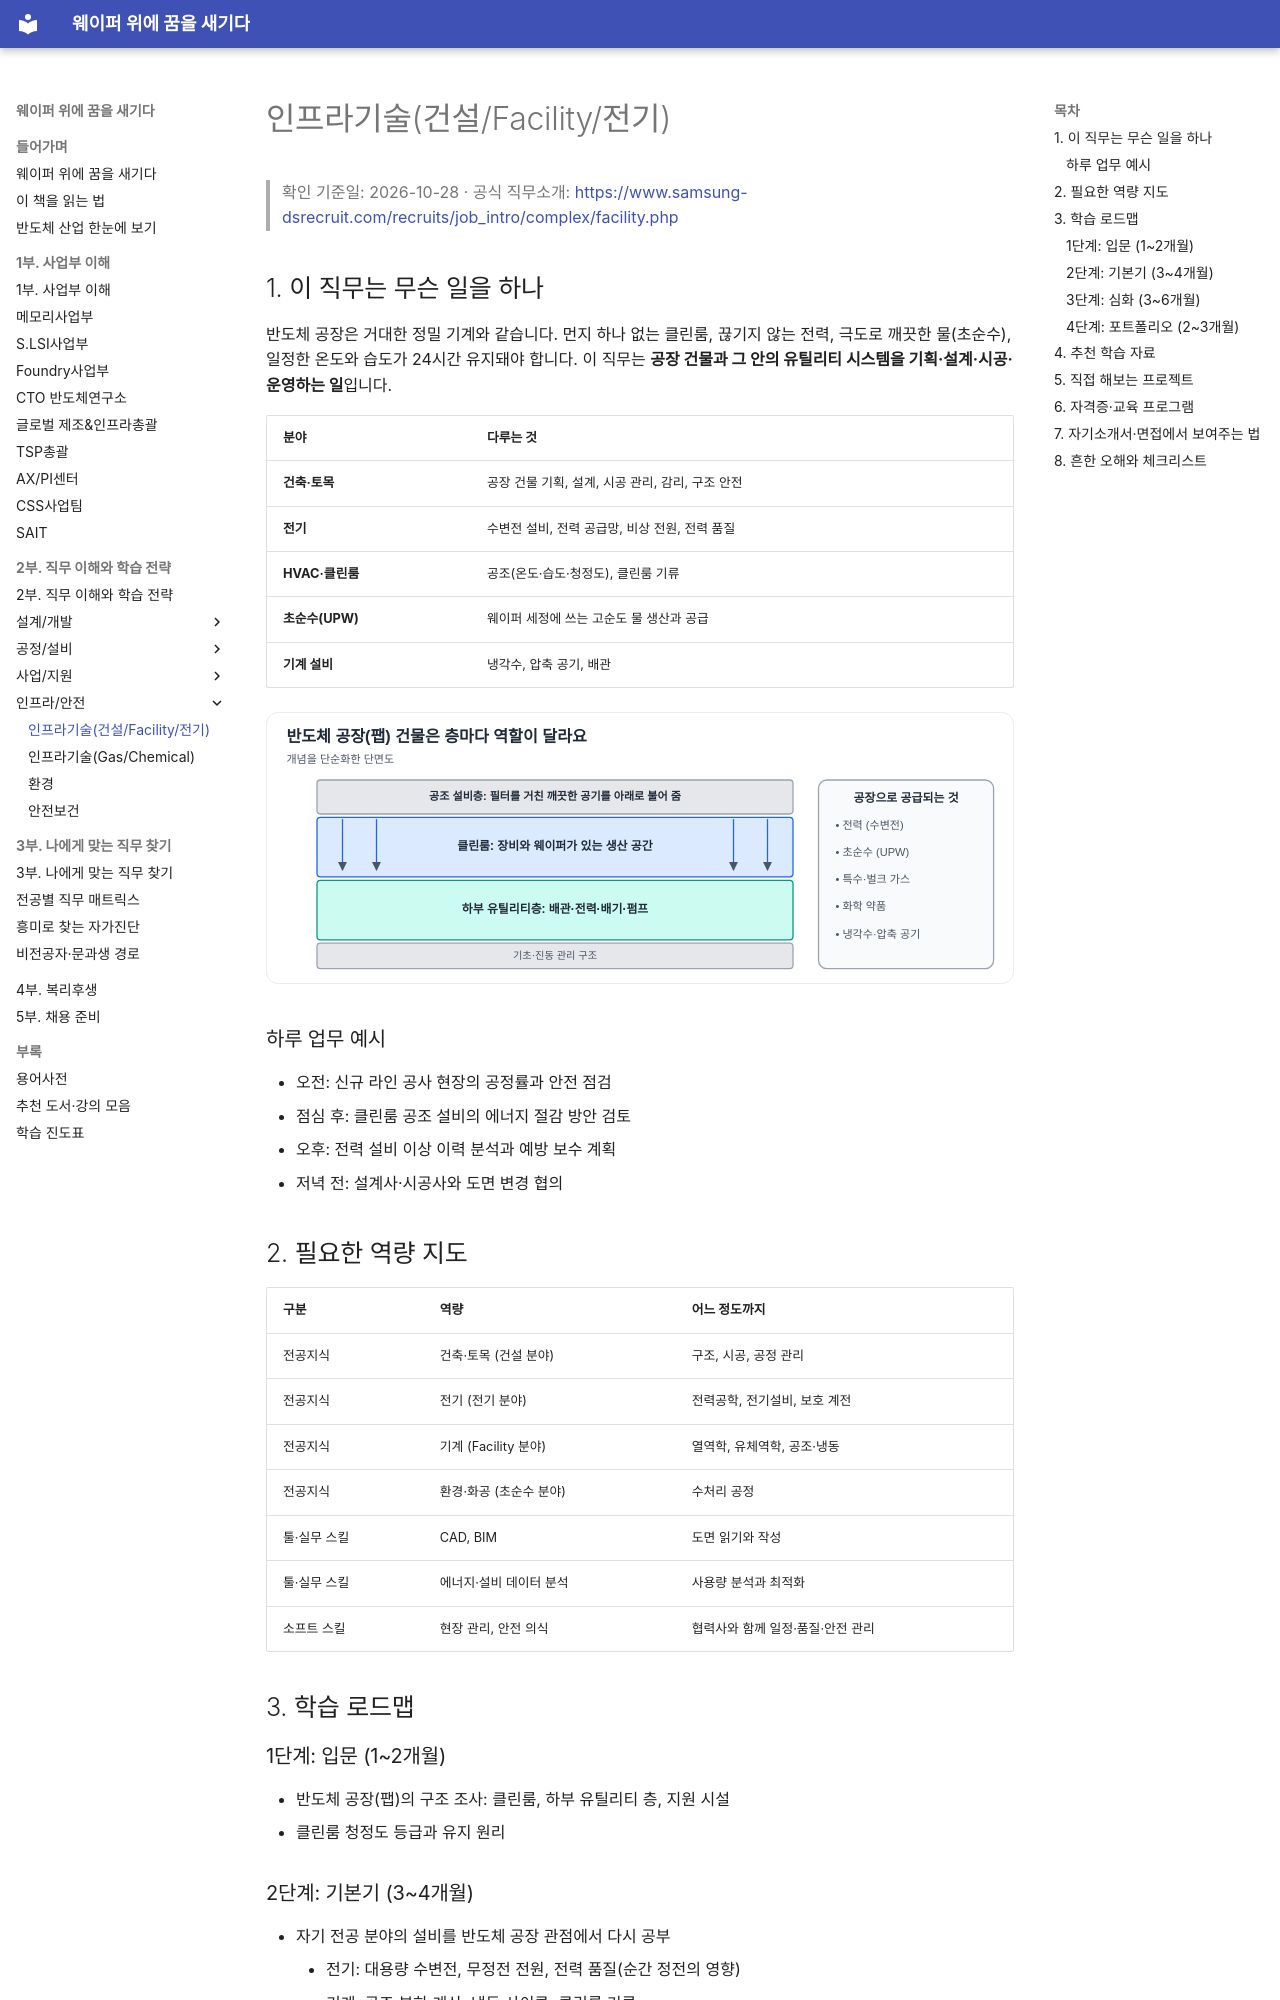

repository: goodhosup/semiconductor-job-roadmap · page: 02-jobs/infra/infra-facility/index.html · generator: mkdocs

# 인프라기술(건설/Facility/전기)

> 확인 기준일: 2026-10-28 · 공식 직무소개: <https://www.samsung-dsrecruit.com/recruits/job_intro/complex/facility.php>

## 1. 이 직무는 무슨 일을 하나

반도체 공장은 거대한 정밀 기계와 같습니다. 먼지 하나 없는 클린룸, 끊기지 않는 전력, 극도로 깨끗한 물(초순수), 일정한 온도와 습도가 24시간 유지돼야 합니다. 이 직무는 **공장 건물과 그 안의 유틸리티 시스템을 기획·설계·시공·운영하는 일**입니다.

| 분야 | 다루는 것 |
|---|---|
| **건축·토목** | 공장 건물 기획, 설계, 시공 관리, 감리, 구조 안전 |
| **전기** | 수변전 설비, 전력 공급망, 비상 전원, 전력 품질 |
| **HVAC·클린룸** | 공조(온도·습도·청정도), 클린룸 기류 |
| **초순수(UPW)** | 웨이퍼 세정에 쓰는 고순도 물 생산과 공급 |
| **기계 설비** | 냉각수, 압축 공기, 배관 |

![반도체 공장 건물 층별 역할](../../assets/figures/fab-layers.svg)

### 하루 업무 예시

- 오전: 신규 라인 공사 현장의 공정률과 안전 점검
- 점심 후: 클린룸 공조 설비의 에너지 절감 방안 검토
- 오후: 전력 설비 이상 이력 분석과 예방 보수 계획
- 저녁 전: 설계사·시공사와 도면 변경 협의

## 2. 필요한 역량 지도

| 구분 | 역량 | 어느 정도까지 |
|---|---|---|
| 전공지식 | 건축·토목 (건설 분야) | 구조, 시공, 공정 관리 |
| 전공지식 | 전기 (전기 분야) | 전력공학, 전기설비, 보호 계전 |
| 전공지식 | 기계 (Facility 분야) | 열역학, 유체역학, 공조·냉동 |
| 전공지식 | 환경·화공 (초순수 분야) | 수처리 공정 |
| 툴·실무 스킬 | CAD, BIM | 도면 읽기와 작성 |
| 툴·실무 스킬 | 에너지·설비 데이터 분석 | 사용량 분석과 최적화 |
| 소프트 스킬 | 현장 관리, 안전 의식 | 협력사와 함께 일정·품질·안전 관리 |

## 3. 학습 로드맵

### 1단계: 입문 (1~2개월)

- 반도체 공장(팹)의 구조 조사: 클린룸, 하부 유틸리티 층, 지원 시설
- 클린룸 청정도 등급과 유지 원리
